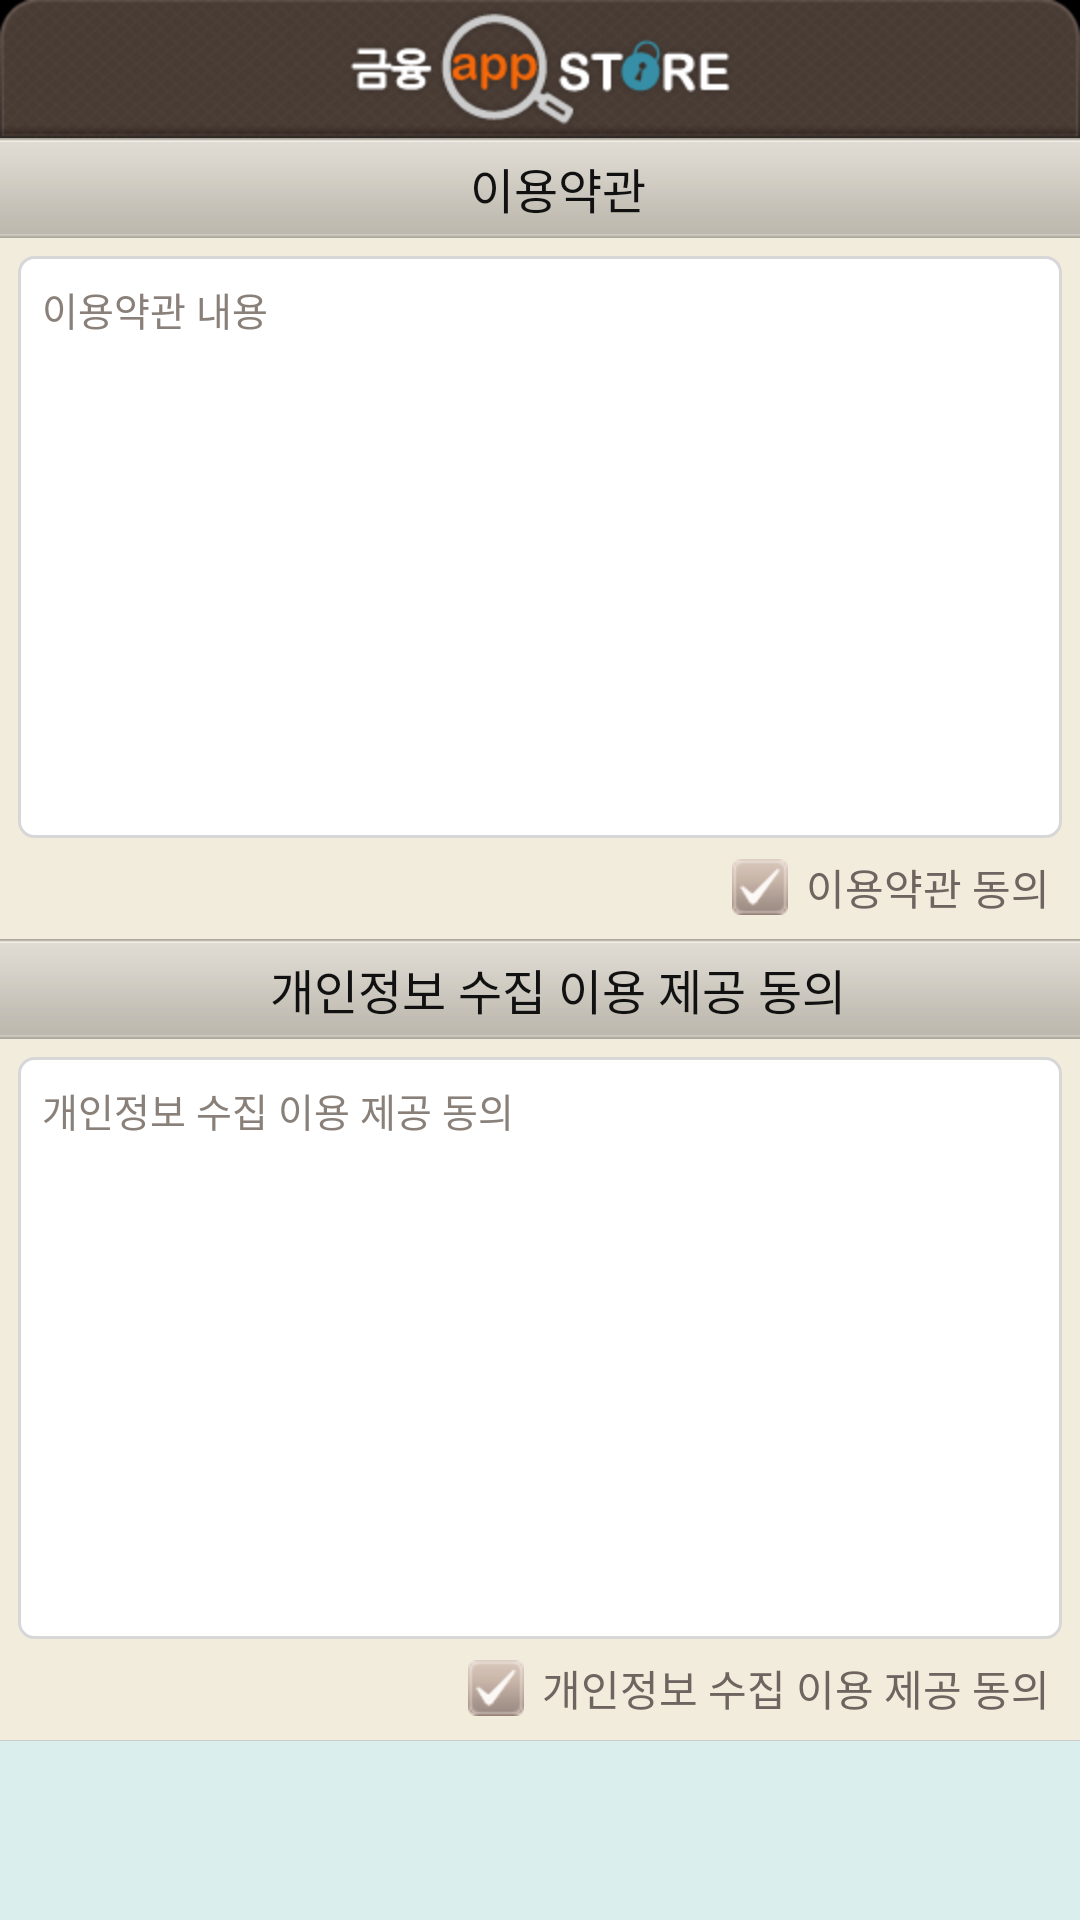

Android layout source for this screen:
<!-- AndroidManifest.xml: application theme android:Theme.NoTitleBar -->
<!-- res/layout/agree.xml -->
<?xml version="1.0" encoding="utf-8"?>
<RelativeLayout android:id="@id/main_layout" android:layout_width="fill_parent" android:layout_height="wrap_content"
  xmlns:android="http://schemas.android.com/apk/res/android"
  xmlns:kftc="http://schemas.android.com/apk/res/kr.or.kftc.appstore.android">
    <RelativeLayout android:id="@id/title_layout" android:background="@drawable/top_bg_01" android:visibility="visible" android:layout_width="fill_parent" android:layout_height="46.0dip" android:layout_alignParentTop="true">
        <ImageView android:id="@id/title_img" android:background="@drawable/top_logo" android:layout_width="wrap_content" android:layout_height="wrap_content" android:layout_centerInParent="true" />
    </RelativeLayout>
    <LinearLayout android:orientation="vertical" android:id="@id/content_layout" android:background="#fff2ecdc" android:layout_width="fill_parent" android:layout_height="fill_parent" android:layout_above="@id/bottom_layout" android:layout_below="@id/title_layout">
        <LinearLayout android:orientation="vertical" android:layout_width="fill_parent" android:layout_height="0.0dip" android:layout_weight="1.0">
            <TextView android:textSize="16.0sp" android:textColor="#ff111111" android:gravity="center" android:background="@drawable/tit_bg_02" android:paddingLeft="12.0dip" android:layout_width="fill_parent" android:layout_height="wrap_content" android:text="이용약관" />
            <RelativeLayout android:layout_width="fill_parent" android:layout_height="fill_parent">
                <ScrollView android:background="@drawable/bg_round" android:layout_width="fill_parent" android:layout_height="fill_parent" android:layout_marginLeft="6.0dip" android:layout_marginTop="6.0dip" android:layout_marginRight="6.0dip" android:layout_marginBottom="6.0dip" android:layout_above="@id/check1_layout">
                    <TextView android:textSize="13.0sp" android:textColor="#ff8a807a" android:id="@id/terms1_text" android:padding="8.0dip" android:layout_width="fill_parent" android:layout_height="fill_parent" android:text="이용약관 내용" />
                </ScrollView>
                <LinearLayout android:gravity="right|center" android:orientation="horizontal" android:id="@id/check1_layout" android:paddingRight="10.0dip" android:layout_width="fill_parent" android:layout_height="wrap_content" android:layout_marginBottom="7.0dip" android:layout_alignParentBottom="true">
                    <ImageView android:id="@id/check1_btn" android:background="@drawable/ch_box_off" android:layout_width="wrap_content" android:layout_height="wrap_content" android:layout_marginRight="6.0dip" android:contentDescription="이용약관 동의 체크 박스" />
                    <TextView android:textSize="14.0sp" android:textColor="#ff6f6560" android:id="@id/check1_text" android:layout_width="wrap_content" android:layout_height="wrap_content" android:text="이용약관 동의" />
                </LinearLayout>
            </RelativeLayout>
        </LinearLayout>
        <LinearLayout android:orientation="vertical" android:layout_width="fill_parent" android:layout_height="0.0dip" android:layout_weight="1.0">
            <TextView android:textSize="16.0sp" android:textColor="#ff111111" android:gravity="center" android:background="@drawable/tit_bg_02" android:paddingLeft="12.0dip" android:layout_width="fill_parent" android:layout_height="wrap_content" android:text="개인정보 수집 이용 제공 동의" />
            <RelativeLayout android:layout_width="fill_parent" android:layout_height="fill_parent">
                <ScrollView android:background="@drawable/bg_round" android:layout_width="fill_parent" android:layout_height="fill_parent" android:layout_marginLeft="6.0dip" android:layout_marginTop="6.0dip" android:layout_marginRight="6.0dip" android:layout_marginBottom="6.0dip" android:layout_above="@id/check2_layout">
                    <TextView android:textSize="13.0sp" android:textColor="#ff8a807a" android:id="@id/terms2_text" android:padding="8.0dip" android:layout_width="fill_parent" android:layout_height="fill_parent" android:text="개인정보 수집 이용 제공 동의" />
                </ScrollView>
                <LinearLayout android:gravity="right|center" android:orientation="horizontal" android:id="@id/check2_layout" android:paddingRight="10.0dip" android:layout_width="fill_parent" android:layout_height="wrap_content" android:layout_marginBottom="7.0dip" android:layout_alignParentBottom="true">
                    <ImageView android:id="@id/check2_btn" android:background="@drawable/ch_box_off" android:layout_width="wrap_content" android:layout_height="wrap_content" android:layout_marginRight="6.0dip" android:contentDescription="개인정보 수집 이용 제공 동의 체크 박스" />
                    <TextView android:textSize="14.0sp" android:textColor="#ff6f6560" android:id="@id/check2_text" android:layout_width="wrap_content" android:layout_height="wrap_content" android:text="개인정보 수집 이용 제공 동의" />
                </LinearLayout>
            </RelativeLayout>
        </LinearLayout>
    </LinearLayout>
    <RelativeLayout android:id="@id/bottom_layout" android:background="#ffdaefed" android:layout_width="fill_parent" android:layout_height="60.0dip" android:layout_alignParentBottom="true">
        <ImageView android:background="#ffcccccc" android:layout_width="fill_parent" android:layout_height="0.30000007dip" android:layout_alignParentTop="true" />

    </RelativeLayout>
</RelativeLayout>
<!-- resources referenced by this layout -->
<resources>
  <!-- drawable bg_round (drawable) -->
  <?xml version="1.0" encoding="utf-8"?>
  <shape
    xmlns:android="http://schemas.android.com/apk/res/android">
      <solid android:color="#ffffffff" />
      <corners android:radius="5.0dip" />
      <padding android:left="0.0dip" android:top="0.0dip" android:right="0.0dip" android:bottom="0.0dip" />
      <stroke android:width="3.0px" android:color="#ffd7d7d7" />
  </shape>
  <!-- drawable ch_box_off: png bitmap (drawable-hdpi, 1136 bytes) -->
  <!-- drawable top_logo: png bitmap (drawable-hdpi, 9839 bytes) -->
</resources>
